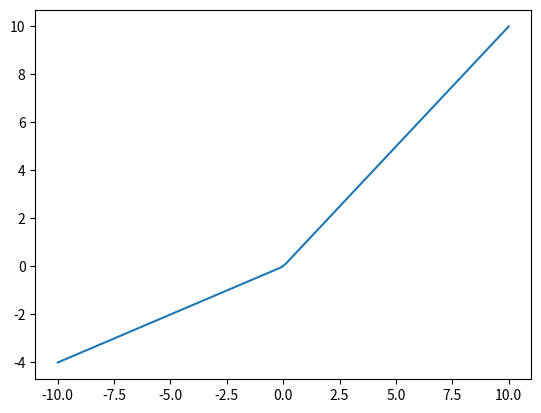

Recreate this plot in Python.
#!/usr/bin/env python
# coding: utf-8

# In[ ]:


import numpy as np
import matplotlib.pyplot as plt
alpha=0.4

def pReLU(x,alpha):
    if x>0:
        return x
    else:
        return alpha*x

Vectorization = np.vectorize(pReLU)

def generate_graph(x,alpha, save_graph=False):
    plt.plot(x, Vectorization(x,alpha))
    if save_graph:
        plt.savefig("pReLU.jpg")
    else:
        plt.show()


def main():
    print("Generating graph")
    save_graph = False  # save the graph (true) or show (false)
    generate_graph(np.linspace(-10, 10, 100),alpha, save_graph=save_graph)


if __name__ == "__main__":
    main()
